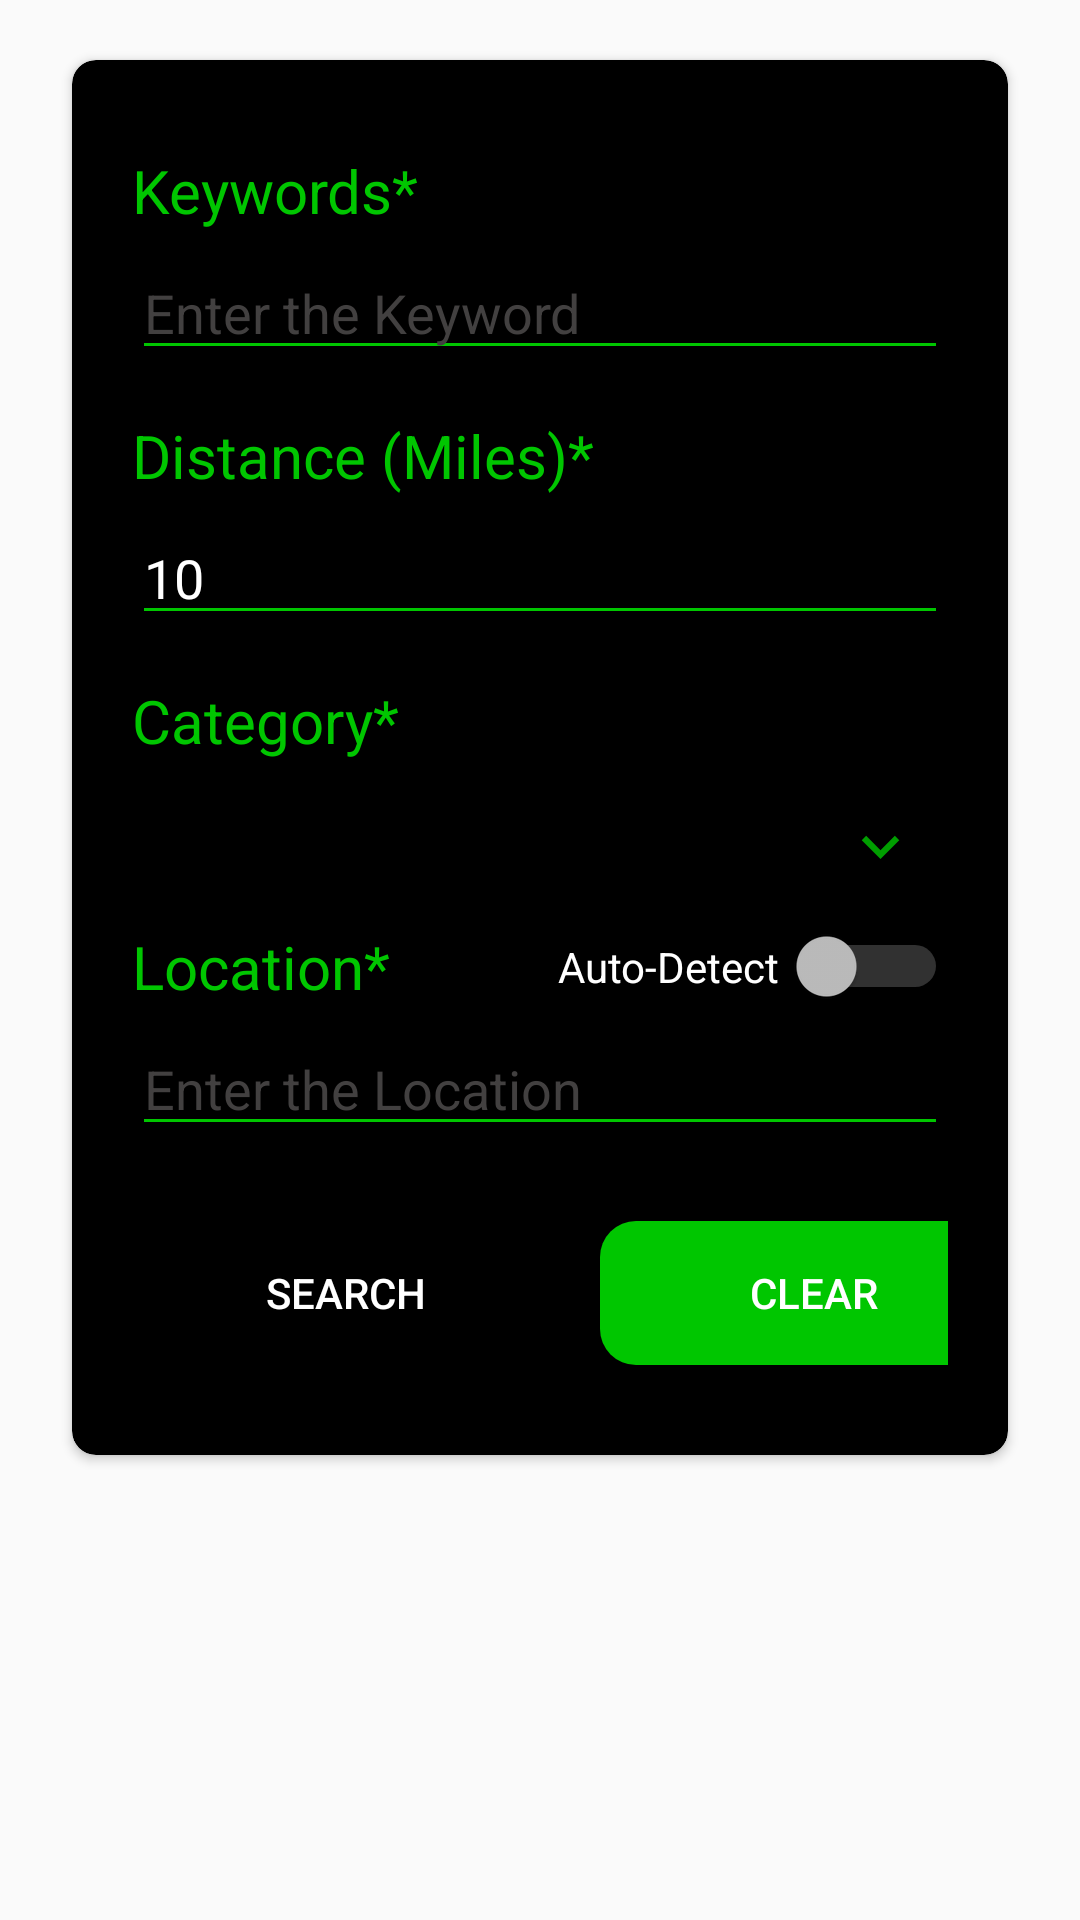

Produce the Android XML layout that renders to this screen, including the resource entries it uses.
<!-- AndroidManifest.xml: application theme Theme.CSCIHW9 -->
<!-- res/layout/fragment_search.xml -->
<?xml version="1.0" encoding="utf-8"?>
<androidx.constraintlayout.widget.ConstraintLayout
    xmlns:android="http://schemas.android.com/apk/res/android"
    xmlns:app="http://schemas.android.com/apk/res-auto"
    xmlns:tools="http://schemas.android.com/tools"
    android:layout_width="match_parent"
    android:layout_height="match_parent">


    <androidx.cardview.widget.CardView
        android:id="@+id/registerCard"
        android:layout_width="match_parent"
        android:layout_height="wrap_content"
        android:layout_marginStart="24dp"
        android:layout_marginEnd="24dp"
        android:layout_marginTop="20dp"
        app:cardBackgroundColor="@color/black"
        app:cardCornerRadius="8dp"
        app:layout_constraintTop_toTopOf="parent">

        <androidx.constraintlayout.widget.ConstraintLayout
            android:layout_width="match_parent"
            android:layout_height="wrap_content"
            android:paddingTop="30dp"
            android:paddingBottom="30dp"
            android:paddingLeft="20dp"
            android:paddingRight="20dp">

            <TextView
                android:id="@+id/keywordText"
                android:layout_width="wrap_content"
                android:layout_height="wrap_content"
                android:text="Keywords*"
                android:textSize="20sp"
                android:textColor="@color/green_100"
                app:layout_constraintTop_toTopOf="parent"
                app:layout_constraintStart_toStartOf="parent" />

            <AutoCompleteTextView
                android:id="@+id/keyword"
                android:layout_width="0dp"
                android:layout_height="wrap_content"
                android:textColor="@color/white"
                android:hint="Enter the Keyword"
                android:textColorHint="@color/grey"
                android:backgroundTint="@color/green_100"
                app:layout_constraintTop_toBottomOf="@+id/keywordText"
                app:layout_constraintStart_toStartOf="parent"
                app:layout_constraintEnd_toEndOf="parent"
                android:layout_marginTop="5dp"/>

            <TextView
                android:id="@+id/distanceText"
                android:layout_width="wrap_content"
                android:layout_height="wrap_content"
                android:text="Distance (Miles)*"
                android:textSize="20sp"
                android:textColor="@color/green_100"
                app:layout_constraintTop_toBottomOf="@+id/keyword"
                app:layout_constraintStart_toStartOf="parent"
                android:layout_marginTop="15dp" />

            <EditText
                android:id="@+id/distance"
                android:layout_width="0dp"
                android:layout_height="wrap_content"
                android:text="10"
                android:textColor="@color/white"
                android:backgroundTint="@color/green_100"
                app:layout_constraintTop_toBottomOf="@+id/distanceText"
                app:layout_constraintStart_toStartOf="parent"
                app:layout_constraintEnd_toEndOf="parent"
                android:layout_marginTop="5dp"/>

            <TextView
                android:id="@+id/categoryText"
                android:layout_width="wrap_content"
                android:layout_height="wrap_content"
                android:text="Category*"
                android:textSize="20sp"
                android:textColor="@color/green_100"
                app:layout_constraintTop_toBottomOf="@+id/distance"
                app:layout_constraintStart_toStartOf="parent"
                android:layout_marginTop="15dp" />

            <Spinner
                android:id="@+id/category"
                android:layout_width="match_parent"
                android:layout_height="wrap_content"
                android:textSize="20sp"
                android:layout_marginTop="16dp"
                app:layout_constraintStart_toStartOf="parent"
                app:layout_constraintTop_toBottomOf="@id/categoryText" />

            <ImageView
                android:id="@+id/arrow_image"
                android:layout_width="37dp"
                android:layout_height="25dp"
                android:layout_marginEnd="4dp"
                android:src="@drawable/ic_action_name"
                app:layout_constraintBottom_toBottomOf="@+id/category"
                app:layout_constraintEnd_toEndOf="parent"
                app:layout_constraintTop_toTopOf="@+id/category"
                app:layout_constraintVertical_bias="0.0" />

            <TextView
                android:id="@+id/locationText"
                android:layout_width="wrap_content"
                android:layout_height="wrap_content"
                android:text="Location*"
                android:textSize="20sp"
                android:textColor="@color/green_100"
                app:layout_constraintTop_toBottomOf="@+id/category"
                app:layout_constraintStart_toStartOf="parent"
                android:layout_marginTop="15dp" />

            <TextView
                android:id="@+id/textView"
                android:layout_width="wrap_content"
                android:layout_height="wrap_content"
                android:textColor="@color/white"
                android:text="Auto-Detect"
                app:layout_constraintBottom_toBottomOf="@+id/locationText"
                app:layout_constraintEnd_toStartOf="@+id/autoDetect"
                app:layout_constraintTop_toTopOf="@+id/locationText" />

            <Switch
                android:id="@+id/autoDetect"
                android:layout_width="56dp"
                android:layout_height="27dp"
                android:text="Switch"
                android:thumbTint="@drawable/switch_color"
                android:trackTint="@drawable/switch_color"
                app:layout_constraintBottom_toBottomOf="@+id/locationText"
                app:layout_constraintEnd_toEndOf="parent" />

            <EditText
                android:id="@+id/location"
                android:layout_width="0dp"
                android:layout_height="wrap_content"
                android:hint="Enter the Location"
                android:textColor="@color/white"
                android:textColorHint="@color/grey"
                android:backgroundTint="@color/green_100"
                app:layout_constraintTop_toBottomOf="@+id/locationText"
                app:layout_constraintStart_toStartOf="parent"
                app:layout_constraintEnd_toEndOf="parent"
                android:layout_marginTop="5dp"/>

            <Button
                android:id="@+id/submit"
                android:layout_width="143dp"
                android:layout_height="wrap_content"
                android:text="Search"
                android:textColor="@color/white"
                android:background="@drawable/round_corners"
                app:layout_constraintTop_toBottomOf="@+id/location"
                app:layout_constraintStart_toStartOf="parent"
                android:layout_marginTop="25dp" />

            <Button
                android:id="@+id/clear"
                android:layout_width="143dp"
                android:layout_height="wrap_content"
                android:layout_marginStart="156dp"
                android:text="Clear"
                android:textColor="@color/white"
                android:background="@drawable/round_green"
                app:layout_constraintBottom_toBottomOf="@+id/submit"
                app:layout_constraintStart_toStartOf="@+id/submit"
                app:layout_constraintTop_toTopOf="@+id/submit" />

        </androidx.constraintlayout.widget.ConstraintLayout>

    </androidx.cardview.widget.CardView>

    <RelativeLayout
        android:id="@+id/showProgressBar"
        android:layout_width="match_parent"
        android:layout_height="match_parent"
        android:visibility="gone"
        >

        <ImageView
            android:id="@+id/backBtn2"
            android:layout_width="52dp"
            android:layout_height="30dp"
            android:layout_marginTop="25dp"
            android:layout_marginLeft="7dp"
            android:src="@drawable/left_arrow"
            app:layout_constraintStart_toStartOf="parent"
            app:layout_constraintTop_toTopOf="parent" />

        <TextView
            android:id="@+id/textView2"
            android:layout_width="wrap_content"
            android:layout_height="wrap_content"
            android:layout_marginEnd="211dp"
            android:text="Back to Search"
            android:textColor="@color/black"
            android:textSize="18sp"
            android:textStyle="bold"
            android:layout_marginTop="25dp"
            android:layout_toRightOf="@+id/backBtn2" />

        <ProgressBar
            android:id="@+id/progress_bar"
            android:layout_width="wrap_content"
            android:layout_height="wrap_content"
            android:layout_centerInParent="true"
            android:layout_gravity="center"/>

















    </RelativeLayout>




</androidx.constraintlayout.widget.ConstraintLayout>
<!-- resources referenced by this layout -->
<resources>
  <color name="black">#FF000000</color>
  <color name="green_100">#00c600</color>
  <color name="grey">#424040</color>
  <color name="orange">#fe6b00</color>
  <color name="white">#FFFFFFFF</color>
  <!-- drawable ic_action_name (drawable-anydpi) -->
  <vector xmlns:android="http://schemas.android.com/apk/res/android"
      android:width="24dp"
      android:height="24dp"
      android:viewportWidth="24"
      android:viewportHeight="24"
      android:tint="#00C600"
      android:alpha="0.8">
    <path
        android:fillColor="@android:color/white"
        android:pathData="M7.41,8.59L12,13.17l4.59,-4.58L18,10l-6,6 -6,-6 1.41,-1.41z"/>
  </vector>
  <!-- drawable left_arrow: png bitmap (drawable-hdpi, 182 bytes) -->
  <!-- drawable round_green (drawable) -->
  <shape xmlns:android="http://schemas.android.com/apk/res/android"
      android:shape="rectangle">
      <corners android:radius="12dp" />
      <solid android:color="@color/green_100" />
  </shape>
  <!-- drawable switch_color (drawable) -->
  <?xml version="1.0" encoding="utf-8"?>
  <selector xmlns:android="http://schemas.android.com/apk/res/android">
      <item android:state_checked="true" android:color="@color/green_100" />
      <item android:state_checked="false" android:color="@color/light_grey" />
  </selector>
  <style name="Theme.CSCIHW9" parent="Theme.MaterialComponents.DayNight.NoActionBar.Bridge">
          
          <item name="colorPrimary">@color/light_black</item>
          <item name="colorPrimaryVariant">@color/black</item>
          <item name="colorOnPrimary">@color/white</item>
          
          <item name="colorSecondary">@color/teal_200</item>
          <item name="colorSecondaryVariant">@color/teal_200</item>
          <item name="colorOnSecondary">@color/black</item>
          <item name="titleTextColor">@color/green_100</item>
          
          <item name="android:statusBarColor">?attr/colorPrimaryVariant</item>
          
      </style>
  <color name="light_grey">#BDBDBD</color>
  <color name="light_black">#2E2E2E</color>
  <color name="teal_200">#FF03DAC5</color>
</resources>
